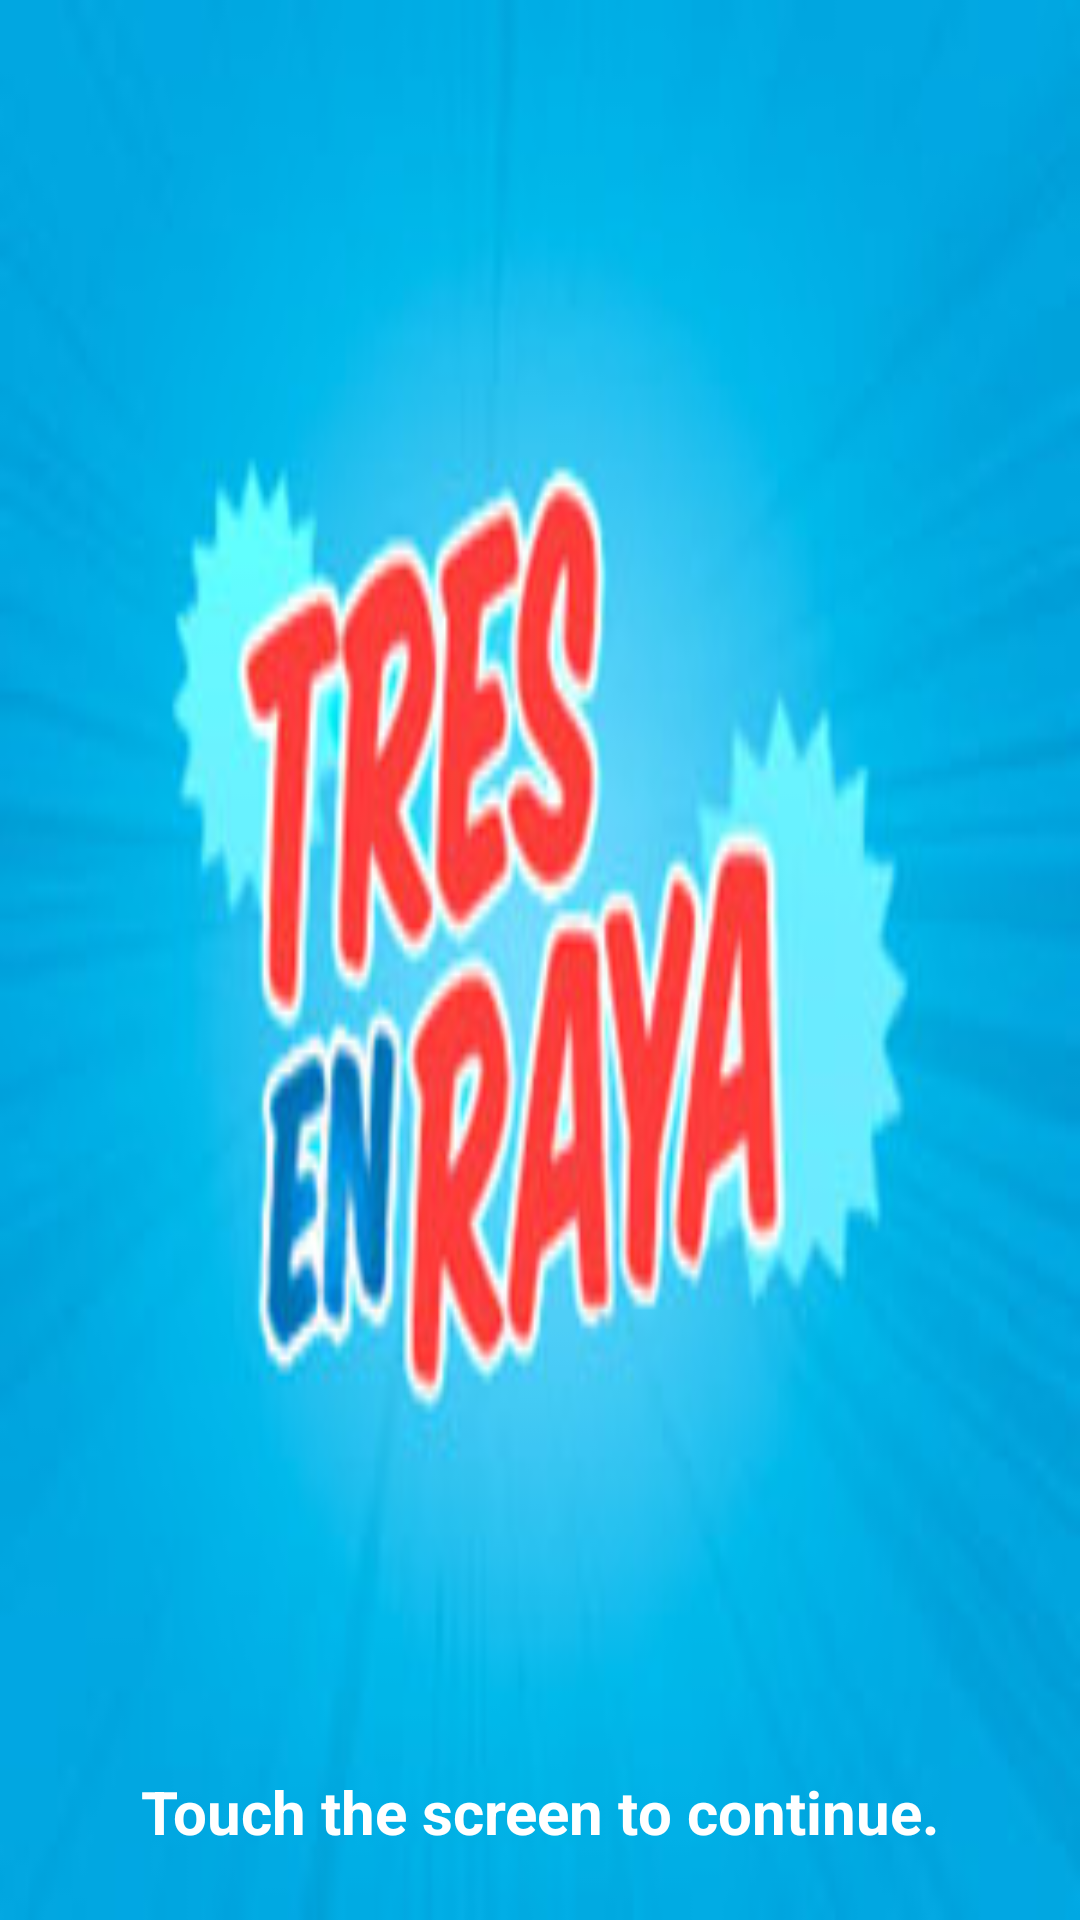

Android layout source for this screen:
<!-- AndroidManifest.xml: application theme AppTheme -->
<!-- res/layout/activity_main.xml -->
<?xml version="1.0" encoding="utf-8"?>
<LinearLayout xmlns:android="http://schemas.android.com/apk/res/android"
    android:orientation="vertical"
    android:layout_width="match_parent"
    android:layout_height="match_parent" >
    <ImageView
        android:layout_width="match_parent"
        android:layout_height="match_parent"
        android:src="@drawable/imginitial"
        android:scaleType="fitXY"
        />
    <TextView
        android:layout_width="wrap_content"
        android:layout_height="wrap_content"
        android:layout_marginTop="-50dp"
        android:layout_gravity="center"
        android:textColor="@color/white"
        android:textSize="20sp"
        android:textStyle="bold"
        android:text="Touch the screen to continue."/>
</LinearLayout>
<!-- resources referenced by this layout -->
<resources>
  <color name="white">#FFFFFF</color>
  <!-- drawable imginitial: jpg bitmap (drawable, 13060 bytes) -->
  <style name="AppTheme" parent="Theme.AppCompat.Light.DarkActionBar">
          
          <item name="colorPrimary">@color/colorPrimary</item>
          <item name="colorPrimaryDark">@color/colorPrimaryDark</item>
          <item name="colorAccent">@color/colorAccent</item>
      </style>
  <color name="colorPrimary">#3F51B5</color>
  <color name="colorPrimaryDark">#303F9F</color>
  <color name="colorAccent">#FF4081</color>
</resources>
